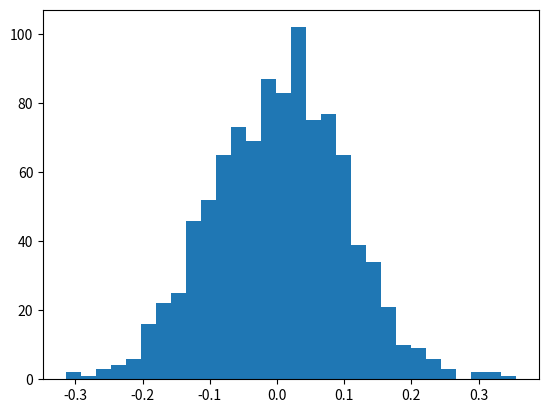

The matplotlib source for this figure: (Note: this script raises an exception after producing the figure.)
import numpy as np

mu, sigma = 0, 0.1  # mean and standard deviation
s = np.random.normal(mu, sigma, 1000)
abs(mu - np.mean(s)) < 0.01
abs(sigma - np.std(s, ddof=1)) < 0.01
import matplotlib.pyplot as plt

count, bins, ignored = plt.hist(s, 30, normed=True)
plt.plot(bins, 1 / (sigma * np.sqrt(2 * np.pi)) *
         np.exp(- (bins - mu) ** 2 / (2 * sigma ** 2)),
         linewidth=2, color='r')
plt.show()
